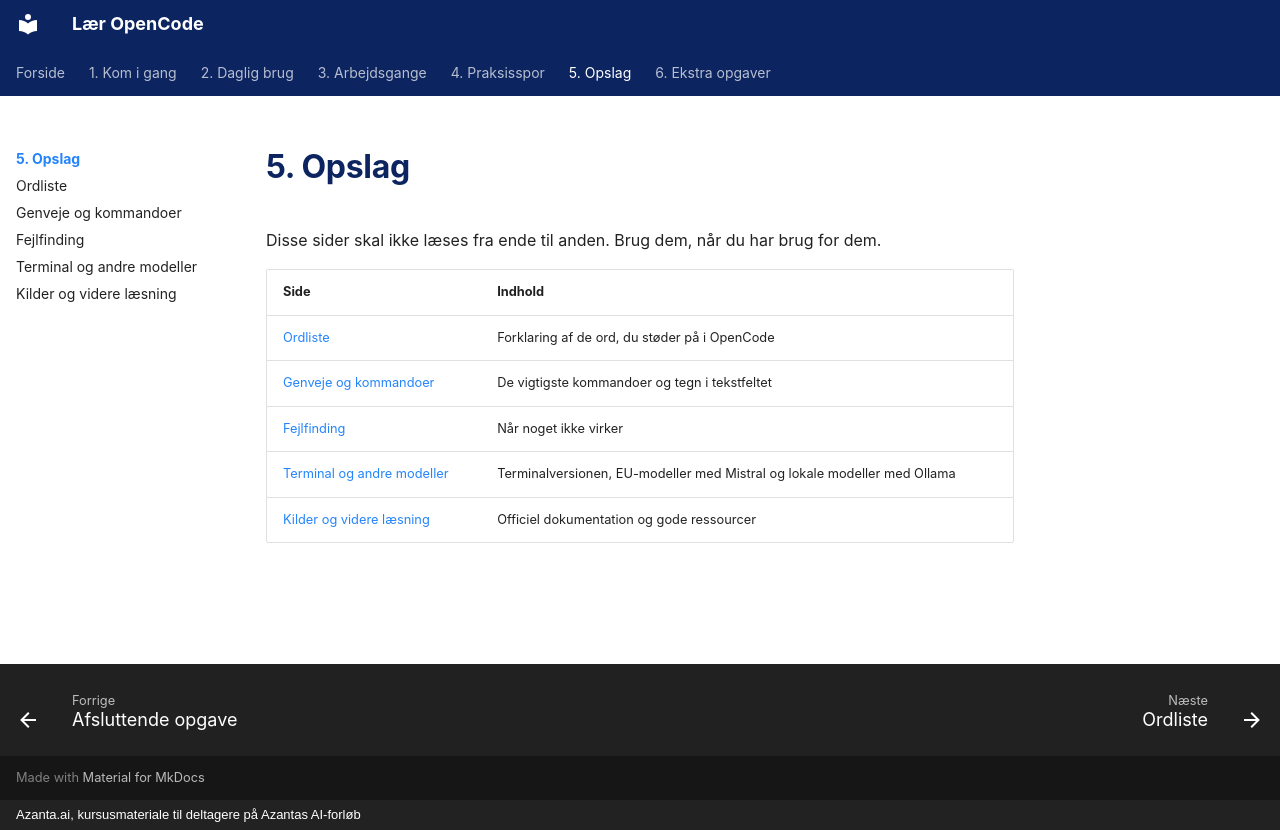

repository: hellstern/laer-opencode · page: opslag/index.html · generator: mkdocs · copyright: Azanta.ai, kursusmateriale til deltagere på Azantas AI-forløb

# 5. Opslag

Disse sider skal ikke læses fra ende til anden. Brug dem, når du har brug for dem.

| Side | Indhold |
| --- | --- |
| [Ordliste](ordliste.md) | Forklaring af de ord, du støder på i OpenCode |
| [Genveje og kommandoer](genveje.md) | De vigtigste kommandoer og tegn i tekstfeltet |
| [Fejlfinding](fejlfinding.md) | Når noget ikke virker |
| [Terminal og andre modeller](terminal-og-modeller.md) | Terminalversionen, EU-modeller med Mistral og lokale modeller med Ollama |
| [Kilder og videre læsning](kilder.md) | Officiel dokumentation og gode ressourcer |
